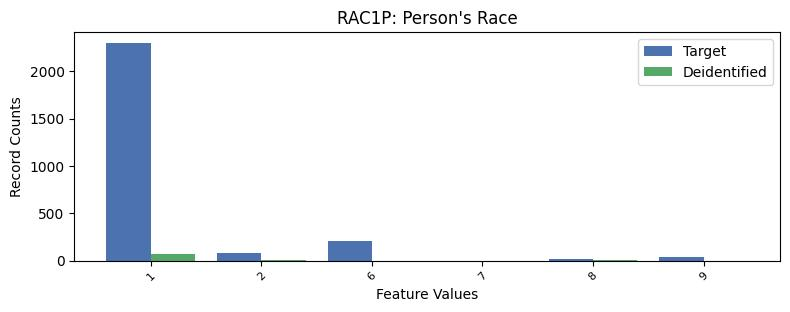

Values plotted in this chart, from the file beside it:
, RAC1P, count_target, count_deidentified
0, 1, 2299, 74.0
1, 6, 208, 0.0
2, 2, 83, 6.0
3, 9, 40, 0.0
4, 8, 20, 3.0
5, 7, 1, 0.0
